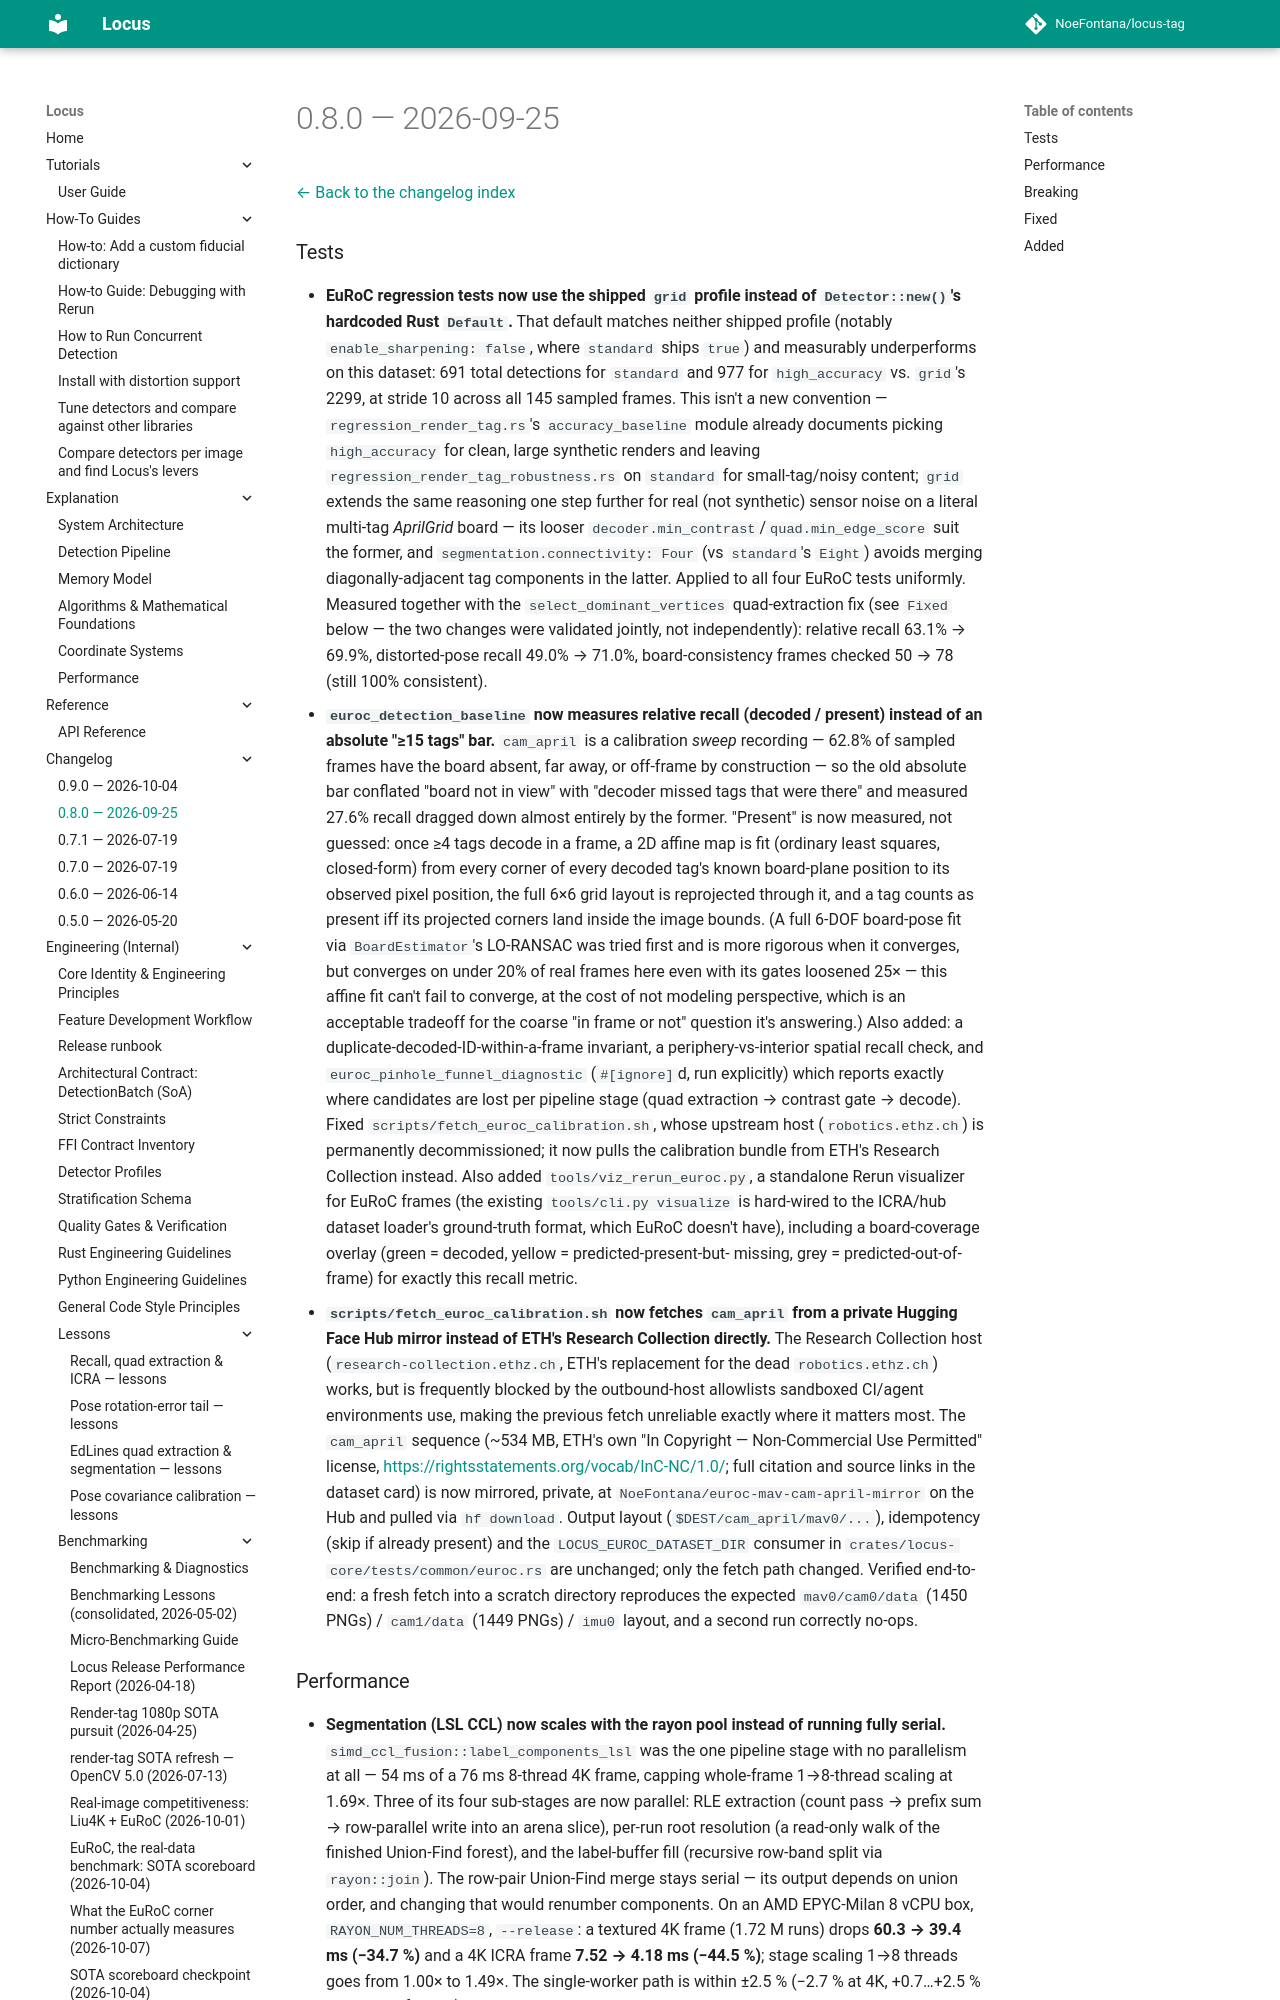

repository: NoeFontana/locus-tag · page: 0.10/changelogs/v0.8.0/index.html · generator: mkdocs

# 0.8.0 — 2026-09-25

[← Back to the changelog index](index.md)

### Tests

- **EuRoC regression tests now use the shipped `grid` profile instead of
  `Detector::new()`'s hardcoded Rust `Default`.** That default matches
  neither shipped profile (notably `enable_sharpening: false`, where
  `standard` ships `true`) and measurably underperforms on this dataset:
  691 total detections for `standard` and 977 for `high_accuracy` vs.
  `grid`'s 2299, at stride 10 across all 145 sampled frames. This isn't a
  new convention — `regression_render_tag.rs`'s `accuracy_baseline` module
  already documents picking `high_accuracy` for clean, large synthetic
  renders and leaving `regression_render_tag_robustness.rs` on `standard`
  for small-tag/noisy content; `grid` extends the same reasoning one step
  further for real (not synthetic) sensor noise on a literal multi-tag
  *AprilGrid* board — its looser `decoder.min_contrast`/`quad.min_edge_score`
  suit the former, and `segmentation.connectivity: Four` (vs `standard`'s
  `Eight`) avoids merging diagonally-adjacent tag components in the latter.
  Applied to all four EuRoC tests uniformly. Measured together with the
  `select_dominant_vertices` quad-extraction fix (see `Fixed` below — the
  two changes were validated jointly, not independently): relative recall
  63.1% → 69.9%, distorted-pose recall 49.0% → 71.0%, board-consistency
  frames checked 50 → 78 (still 100% consistent).
- **`euroc_detection_baseline` now measures relative recall (decoded /
  present) instead of an absolute "≥15 tags" bar.** `cam_april` is a
  calibration *sweep* recording — 62.8% of sampled frames have the board
  absent, far away, or off-frame by construction — so the old absolute bar
  conflated "board not in view" with "decoder missed tags that were there"
  and measured 27.6% recall dragged down almost entirely by the former.
  "Present" is now measured, not guessed: once ≥4 tags decode in a frame, a
  2D affine map is fit (ordinary least squares, closed-form) from every
  corner of every decoded tag's known board-plane position to its observed
  pixel position, the full 6×6 grid layout is reprojected through it, and a
  tag counts as present iff its projected corners land inside the image
  bounds. (A full 6-DOF board-pose fit via `BoardEstimator`'s LO-RANSAC was
  tried first and is more rigorous when it converges, but converges on under
  20% of real frames here even with its gates loosened 25× — this affine fit
  can't fail to converge, at the cost of not modeling perspective, which is
  an acceptable tradeoff for the coarse "in frame or not" question it's
  answering.) Also added: a duplicate-decoded-ID-within-a-frame invariant, a
  periphery-vs-interior spatial recall check, and `euroc_pinhole_funnel_diagnostic`
  (`#[ignore]`d, run explicitly) which reports exactly where candidates are
  lost per pipeline stage (quad extraction → contrast gate → decode). Fixed
  `scripts/fetch_euroc_calibration.sh`, whose upstream host
  (`robotics.ethz.ch`) is permanently decommissioned; it now pulls the
  calibration bundle from ETH's Research Collection instead. Also added
  `tools/viz_rerun_euroc.py`, a standalone Rerun visualizer for EuRoC frames
  (the existing `tools/cli.py visualize` is hard-wired to the ICRA/hub
  dataset loader's ground-truth format, which EuRoC doesn't have), including
  a board-coverage overlay (green = decoded, yellow = predicted-present-but-
  missing, grey = predicted-out-of-frame) for exactly this recall metric.
- **`scripts/fetch_euroc_calibration.sh` now fetches `cam_april` from a
  private Hugging Face Hub mirror instead of ETH's Research Collection
  directly.** The Research Collection host
  (`research-collection.ethz.ch`, ETH's replacement for the dead
  `robotics.ethz.ch`) works, but is frequently blocked by the outbound-host
  allowlists sandboxed CI/agent environments use, making the previous fetch
  unreliable exactly where it matters most. The `cam_april` sequence
  (~534 MB, ETH's own "In Copyright — Non-Commercial Use Permitted"
  license, <https://rightsstatements.org/vocab/InC-NC/1.0/>; full citation
  and source links in the dataset card) is now mirrored, private, at
  `NoeFontana/euroc-mav-cam-april-mirror` on the Hub and pulled via `hf
  download`. Output layout (`$DEST/cam_april/mav0/...`), idempotency
  (skip if already present) and the `LOCUS_EUROC_DATASET_DIR` consumer in
  `crates/locus-core/tests/common/euroc.rs` are unchanged; only the fetch
  path changed. Verified end-to-end: a fresh fetch into a scratch directory
  reproduces the expected `mav0/cam0/data` (1450 PNGs) / `cam1/data` (1449
  PNGs) / `imu0` layout, and a second run correctly no-ops.
